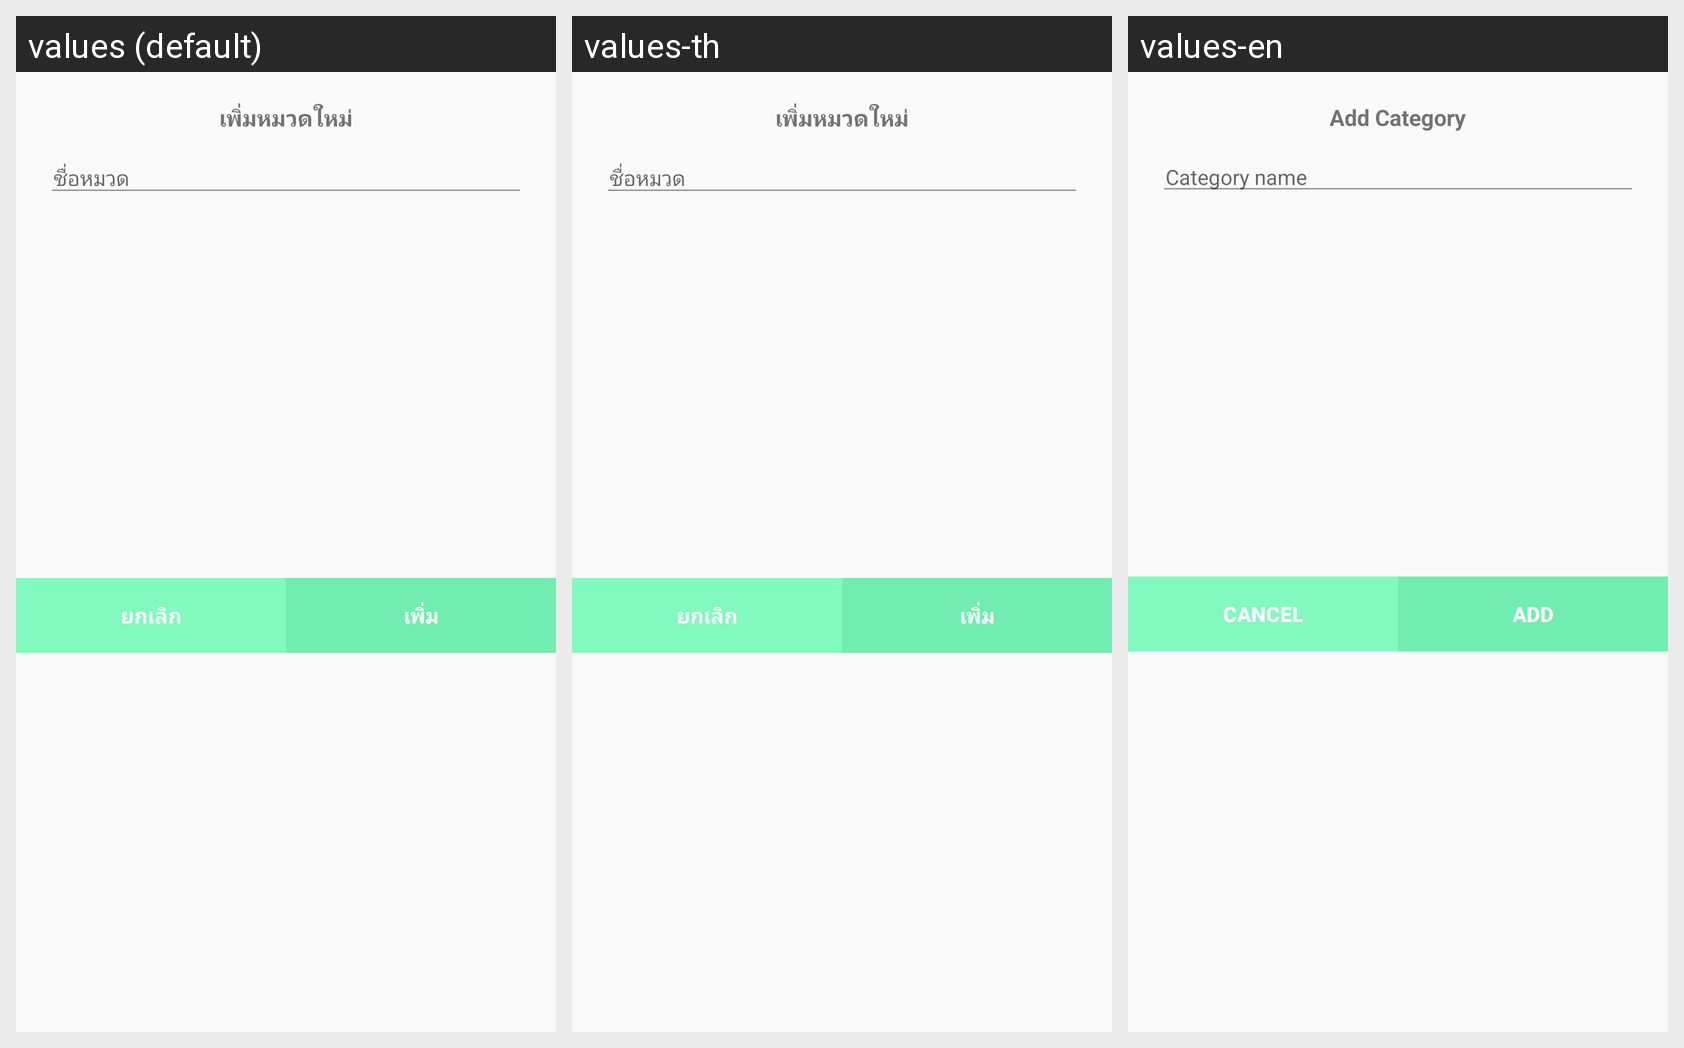

For this localized Android screen grid, give each drawn string resource with its value in every locale shown.
Android screen res/layout/add_category.xml rendered under 3 locales, left to right: values (default), values-th, values-en. Device: Nexus 5 (rendered at 1080×1920; each locale shown at half size, 540×960, under a caption strip naming it); theme AppTheme.NoActionBar.
Strings drawn on this screen, with the default value and each locale's value (text and hints the layout hard-codes, and strings that could not be matched under every locale, appear in the picture but are not listed):

new_category
  values: เพิ่มหมวดใหม่
  values-th: เพิ่มหมวดใหม่
  values-en: Add Category

name_category
  values: ชื่อหมวด
  values-th: ชื่อหมวด
  values-en: Category name

cancel
  values: ยกเลิก
  values-th: ยกเลิก
  values-en: Cancel

add
  values: เพิ่ม
  values-th: เพิ่ม
  values-en: Add
